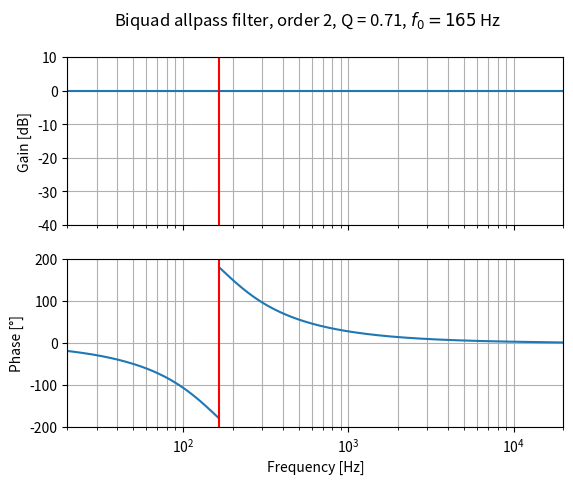

This figure's Python source:
import matplotlib.pyplot as plt
from scipy import signal
import numpy as np

def remove_phase_discontinuities(phase: list) -> list:
    """
    In a wrapped phase array, replaces the two points before and after
    each wrap with NaN. This is useful to prevent matplotlib from plotting
    vertical lines at the wrap locations

    Args:
        phase (list): phase points list

    Returns:
        list: input list with NaN before and after each wrap
    """

    # Get sign of each point
    # Negative  gives -1
    # Positive  gives 1
    # Zero      gives 0
    signs = np.sign(phase)

    # Split the list in adjacent pairs
    pairs = []
    for i in range(len(signs) - 1):
        pairs.append( (signs[i], signs[i + 1]) )

    # A pair of (-1, 1) indicates a wrap: find out the indexes of such pairs
    pairs_indexes = [index for index, element in enumerate(pairs) if element == (-1, 1) or element == (1, -1)]

    # Replace all points before the wraps with NaN
    phase_nan = phase.copy()
    phase_nan[pairs_indexes] = np.nan

    return phase_nan

Q = np.sqrt(2) / 2
f0 = 165
fs = 48000
w0 = 2 * np.pi * f0 / fs

alpha = np.sin(w0) / (2 * Q)

b = [1 - alpha, -2 * np.cos(w0), 1 + alpha]
a = [1 + alpha, -2 * np.cos(w0), 1 - alpha]
frequencies, magnitude = signal.freqz(b, a, worN=np.logspace(0, 5, 1000), fs=fs)

mag_db = 20 * np.log10(abs(magnitude))
phase_deg = np.angle(magnitude, deg=True)
phase_deg_nan = remove_phase_discontinuities(phase_deg)

plot_freq_range     = [20, 20e3]
plot_mag_range      = [-40, 10]
plot_phase_range    = [-200, 200]

fig, axs = plt.subplots(2, 1, sharex=True)
fig.suptitle(f"Biquad allpass filter, order 2, Q = {Q:.2f}, $f_0 = {f0}$ Hz")

# Magnitude
axs[0].semilogx(frequencies, mag_db)
axs[0].set_xscale('log')
axs[0].set_xlim(plot_freq_range)
axs[0].set_ylabel('Gain [dB]')
axs[0].set_ylim(plot_mag_range)
axs[0].margins(0, 0.1)
axs[0].grid(which='both', axis='both')
axs[0].axvline(f0, color='red')

# Phase
axs[1].semilogx(frequencies, phase_deg_nan)
axs[1].set_xlabel('Frequency [Hz]')
axs[1].set_xscale('log')
axs[1].set_xlim(plot_freq_range)
axs[1].set_ylabel('Phase [°]')
axs[1].set_ylim(plot_phase_range)
axs[1].margins(0, 0.1)
axs[1].grid(which='both', axis='both')
axs[1].axvline(f0, color='red')

plt.show()